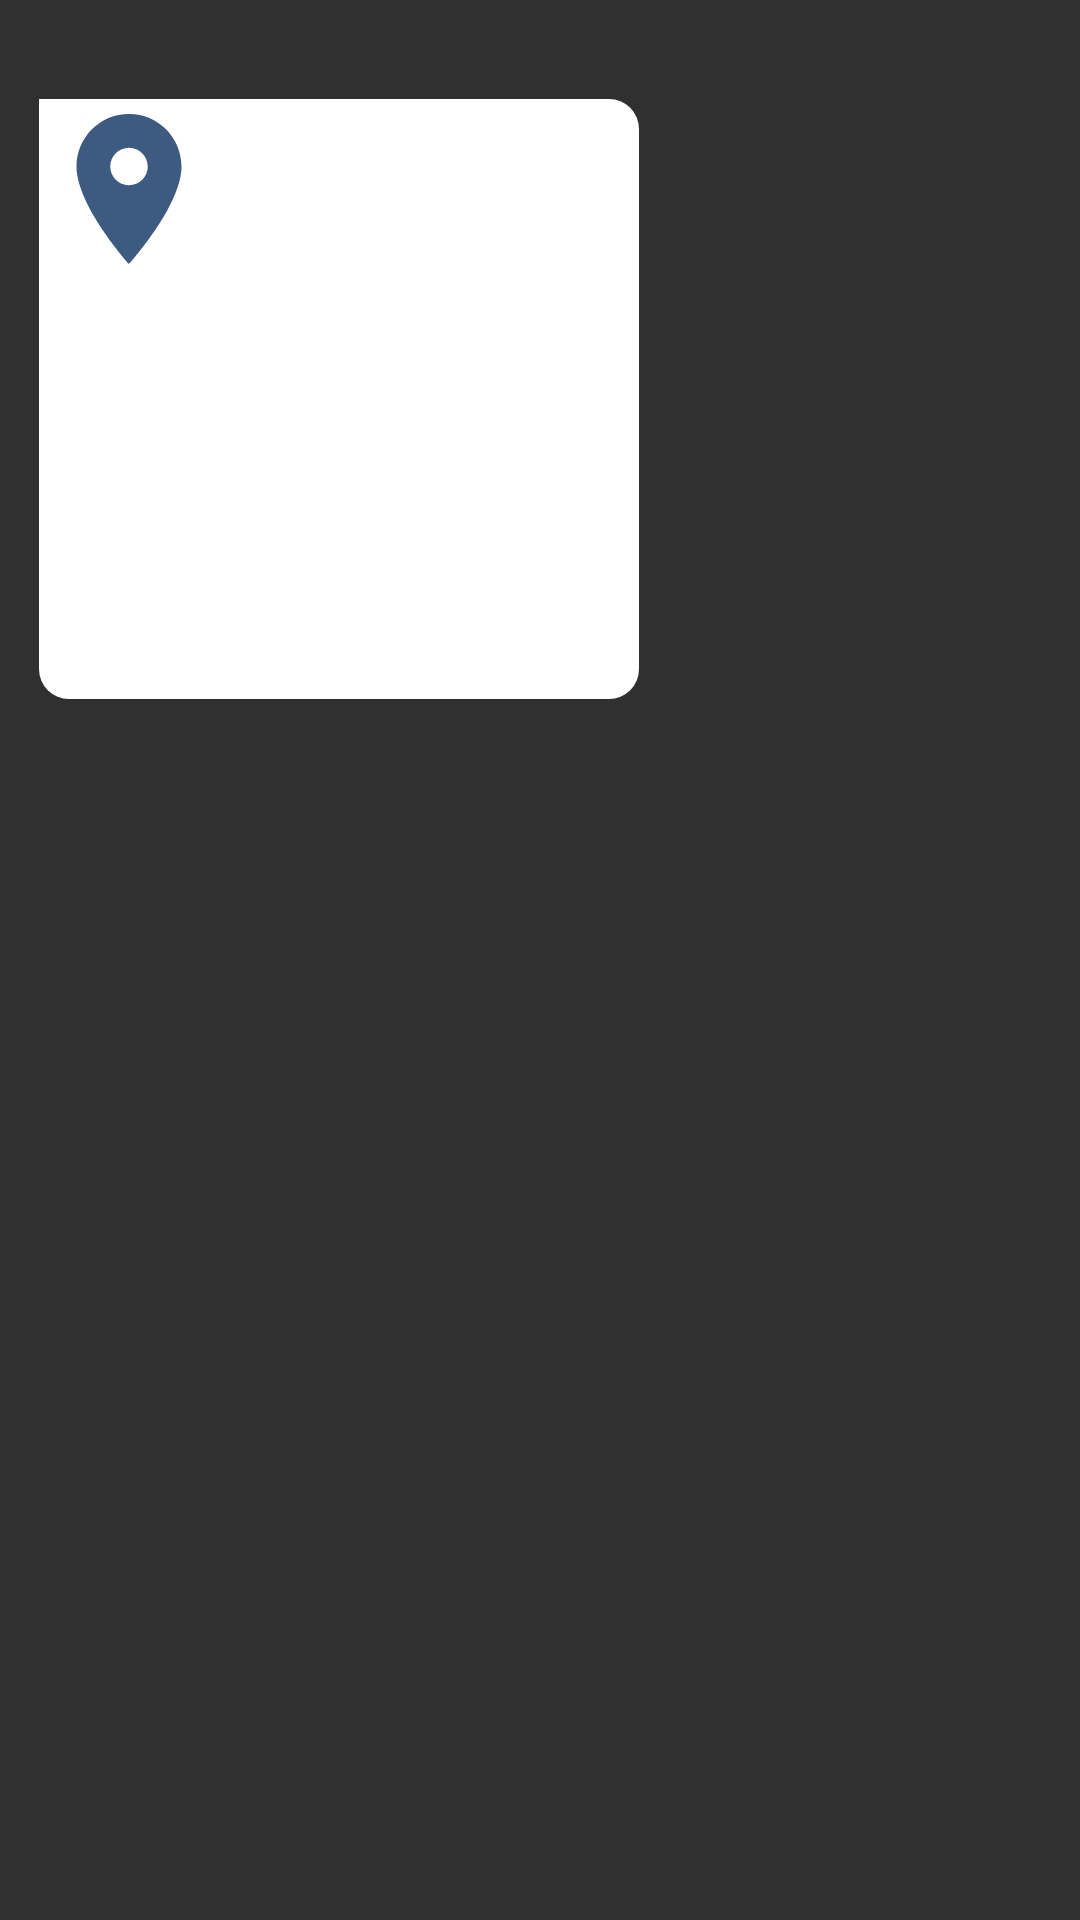

The Android layout XML behind this screen, and the referenced resources:
<!-- AndroidManifest.xml: application theme Theme.AppCompat.NoActionBar -->
<!-- res/layout/chatgroup_item_left.xml -->
<?xml version="1.0" encoding="utf-8"?>
<RelativeLayout
    xmlns:android="http://schemas.android.com/apk/res/android"
    android:layout_width="300dp"
    android:padding="8dp"
    android:layout_height="wrap_content">

    <TextView
        android:id="@+id/user_show_message"
        android:layout_width="wrap_content"
        android:layout_height="wrap_content"
        android:layout_marginStart="5dp"
        android:padding="8dp"
        android:textColor="#ee6c4d"
        android:textSize="10sp">

    </TextView>
    <ImageView
        android:id="@+id/messageIv"
        android:layout_width="200dp"
        android:layout_height="200dp"
        android:layout_marginStart="5dp"
        android:background="@drawable/background_left"
        android:padding="8dp"
        android:layout_marginTop="25dp"

        />

    <ImageView
        android:id="@+id/messageFile"
        android:layout_width="60dp"
        android:layout_height="60dp"
        android:layout_marginStart="5dp"
        android:padding="8dp"
        android:background="@drawable/background_leftfile"
        android:layout_marginTop="25dp"
        >
    </ImageView>

    <TextView
        android:id="@+id/show_message"
        android:layout_width="wrap_content"
        android:layout_height="wrap_content"
        android:layout_below="@+id/user_show_message"
        android:layout_marginStart="5dp"
        android:layout_marginTop="-5dp"
        android:padding="8dp"
        android:background="@drawable/background_left"
        android:textColor="@color/black"
        android:textSize="18sp"

        />

    <ImageView
        android:id="@+id/messageLocation"
        android:layout_width="60dp"
        android:layout_height="60dp"
        android:layout_marginStart="5dp"
        android:padding="8dp"
        android:background="@drawable/background_leftlocation"
        android:layout_marginTop="25dp"
        >
    </ImageView>


</RelativeLayout>
<!-- resources referenced by this layout -->
<resources>
  <!-- drawable background_left (drawable) -->
  <?xml version="1.0" encoding="utf-8"?>
  <shape xmlns:android="http://schemas.android.com/apk/res/android"
  
      android:shape="rectangle">
  
  
  
  <corners
      android:radius="10dp"
      android:topLeftRadius="0dp"/>
  
      <solid android:color="@color/white"/>
  
  
  </shape>
  <!-- drawable background_leftfile (drawable) -->
  <?xml version="1.0" encoding="utf-8"?>
  <layer-list xmlns:android="http://schemas.android.com/apk/res/android" >
      <item>
          <shape android:shape="rectangle">
  
              <corners
                  android:radius="10dp"
                  android:topRightRadius="0dp"/>
  
              <solid android:color="@color/white"/>
          </shape>
      </item>
      <item android:drawable="@drawable/file"
  
  
  
          />
  
  </layer-list>
  <!-- drawable background_leftlocation (drawable) -->
  <?xml version="1.0" encoding="utf-8"?>
  <layer-list xmlns:android="http://schemas.android.com/apk/res/android" >
      <item>
          <shape android:shape="rectangle">
  
              <corners
                  android:radius="10dp"
                  android:topLeftRadius="0dp"/>
  
              <solid android:color="@color/white"/>
          </shape>
      </item>
      <item android:drawable="@drawable/ic_baseline_location_on_azul"
          />
  
  </layer-list>
  <!-- drawable ic_baseline_location_on_azul (drawable) -->
  <vector xmlns:android="http://schemas.android.com/apk/res/android"
      android:width="24dp"
      android:height="24dp"
      android:viewportWidth="24"
      android:viewportHeight="24"
      android:tint="#3d5a80">
    <path
        android:fillColor="#3d5a80"
        android:pathData="M12,2C8.13,2 5,5.13 5,9c0,5.25 7,13 7,13s7,-7.75 7,-13c0,-3.87 -3.13,-7 -7,-7zM12,11.5c-1.38,0 -2.5,-1.12 -2.5,-2.5s1.12,-2.5 2.5,-2.5 2.5,1.12 2.5,2.5 -1.12,2.5 -2.5,2.5z"/>
  </vector>
  <!-- not gathered from this repository: default colours our renderer supplied (Android Studio template values) -->
  <color name="black">#FF000000</color>
  <color name="white">#FFFFFFFF</color>
</resources>
